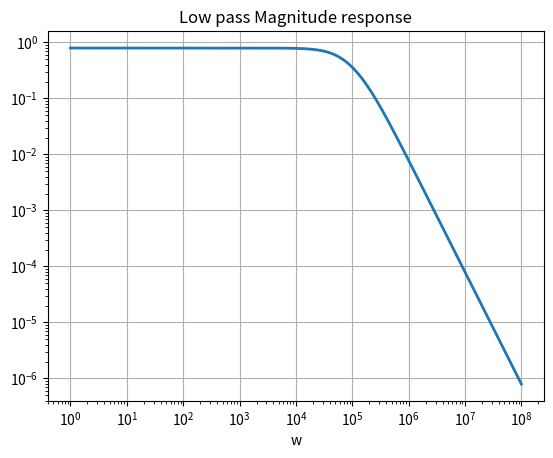

Python code for this plot: (Note: this script raises an exception after producing the figure.)
import scipy.signal as sp
import numpy as np
import scipy 
import matplotlib.pyplot as plt
import sympy
sympy.init_session


#plotting helper function
def plotter(x,y,title,xlabel,ylabel):
    plt.title(title)
    plt.xlabel(xlabel)
    plt.ylabel(ylabel)
    plt.plot(x,y)
    plt.show()

#low pass filter definition function
def lowpass(R1,R2,C1,C2,G,Vi):
    s=  sympy.symbols("s")
    A = sympy.Matrix([[0,0,1,-1/G],\
            [-1/(1+s*R2*C2),1,0,0],\
            [0,-G,G,1],\
            [-1/R1-1/R2-s*C1,1/R2,0,s*C1]])
    b=  sympy.Matrix([0,0,0,-Vi/R1])
    V = A.inv()*b
    return A,b,V

#high pass filter definition function
def highpass(R1,R3,C1,C2,G,Vi):
    s=  sympy.symbols("s")
    A=sympy.Matrix([[0,-1,0,1/G],
        [s*C2*R3/(s*C2*R3+1),0,-1,0],
        [0,G,-G,1],
        [-s*C2-1/R1-s*C1,0,s*C2,1/R1]])
    b=sympy.Matrix([0,0,0,-Vi*s*C1])
    V=A.inv()*b

    return (A,b,V)
#this is a function that converts a sympy function to a verrsion that is understood by scipy.signals 
def symToTransferFn(Y):
    Y = sympy.expand(sympy.simplify(Y))
    n,d = sympy.fraction(Y)
    n,d = sympy.Poly(n,s), sympy.Poly(d,s)
    num,den = n.all_coeffs(), d.all_coeffs()
    num,den = [float(f) for f in num], [float(f) for f in den]
    return num,den
#plots step response
def stepresponse(Y,title):
    num,den = symToTransferFn(Y)
    print(num, den)
    den.append(0)
    H = sp.lti(num,den)
    t,y=sp.step(H,T = np.linspace(0,1e-3,10000))
    
    plotter(t,y,title,"t","output")
    return
#sum of sinusoids
def inputs(t):
    return (np.sin(2000*np.pi*t)+np.cos(2e6*np.pi*t))
#function that calculates response for arbitrary function
def inp_response(Y,title,inp=inputs,tlim=1e-3):
    
    num,den = symToTransferFn(Y)
    H = sp.lti(num,den)
    t = np.linspace(0,tlim,100000)
    t,y,svec = sp.lsim(H,inp(t),t)
    plotter(t,y,title,"t","Vo")
    return

#High frequency damped sinusoids
def damped1(t,decay=3e3,freq=1e7):
    return np.cos(freq*t)*np.exp(-decay*t) * (t>0)
#Low frequency damped sinusoids
def damped2(t,decay=1e1,freq=1e3):
    return np.cos(freq*t)*np.exp(-decay*t) * (t>0)

#first we deal with lowpass filters

s =  sympy.symbols("s")
#defining the low pass transfer function
A,b,V=lowpass(10000,10000,1e-9,1e-9,1.586,1)
H=V[3]
print (H)
w=np.logspace(0,8,801)
ss=1j*w
hf=sympy.lambdify(s,H,"numpy")
v=hf(ss)
#plotting low pass Magnitude response
plt.title("Low pass Magnitude response")
plt.xlabel("w")
plt.loglog(w,abs(v),lw=2)
plt.grid(True)
plt.show()

#Problem 1, finding step response
stepresponse(H,"step response for Low pass filter")
#Problem 2
t = np.linspace(0,1e-3,1000000)
plotter(t,inputs(t),"sum of sinusoids","t","Vi(t)")
inp_response(H,"Response of Low pass Filter to sum of sinusoids",inputs)


#response to a damped function
inp_response(H,"Response of Low pass Filter to Damped High Frequency sinusoid",damped1)
inp_response(H,"Response of Low pass Filter to Damped Low Frequency sinusoid",damped2,tlim = .5)


#now for high pass filters
A,b,V=highpass(10000,10000,1e-9,1e-9,1.586,1)
H=V[3]
print (H)
#plotting high pass Magnitude response
w=np.logspace(0,8,801)
ss=1j*w
hf=sympy.lambdify(s,H,"numpy")
v=hf(ss)

plt.title("Magnitude response for high pass filter")
plt.xlabel("w")
plt.loglog(w,abs(v),lw=2)
plt.grid(True)
plt.show()

#plotting step response
stepresponse(H,"step response for high pass filter")
#plotting sum of sinusoids 
inp_response(H,"Response of High pass Filter to sum of sinusoids",inputs,tlim= 1e-5)
#plotting response to damped sinusoids
inp_response(H,"Response of High pass Filter to Damped High Frequency sinusoid",damped1)
inp_response(H,"Response of High pass Filter to Damped Low Frequency sinusoid",damped2,tlim = .5)

#Plotting high damped sinusoid
t = np.linspace(0,1e-3,1e5)
plt.title("High frequency damped sinusoid")
plt.xlabel("$t$")
plt.ylabel("$v_i(t)$")
plt.plot(t,damped1(t,decay=3e3,freq=1e7))
plt.grid()
plt.show()

#Plotting low damped sinusoid
t = np.linspace(0,.5,1e5)
plt.title("Low frequency damped sinusoid")
plt.xlabel("$t$")
plt.ylabel("$v_i(t)$")
plt.plot(t,damped2(t))
plt.grid()
plt.show()
